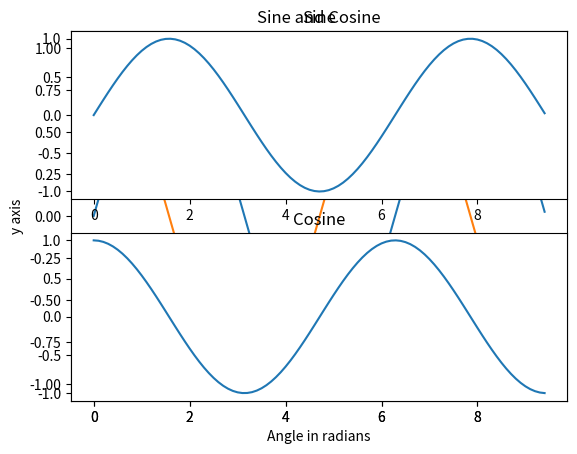

Write Python code to recreate this figure.
import matplotlib.pyplot as plt
import numpy as np
x = np.arange(0, 3*np.pi, 0.1)
y = np.sin(x)
y_cos = np.cos(x)
plt.plot(x, y)
plt.plot(x,y_cos)
plt.xlabel('Angle in radians')
plt.ylabel('y axis')
plt.title('Sine and Cosine')
plt.legend(['Sine', 'Cosine'])
plt.show()

x = np.arange(0, 3 * np.pi, 0.1)
y_sin = np.sin(x)
y_cos = np.cos(x)
# Set up a subplot grid that has height 2 and width 1 subplots,
# and set the first such subplot as active. Index starts at 1
#in the upper left corner and increases to the right.
plt.subplot(2, 1, 1)
plt.plot(x, y_sin)
plt.title('Sine')
# Set the second subplot as active
plt.subplot(2, 1, 2)
plt.plot(x, y_cos)
plt.title('Cosine')
plt.show()
